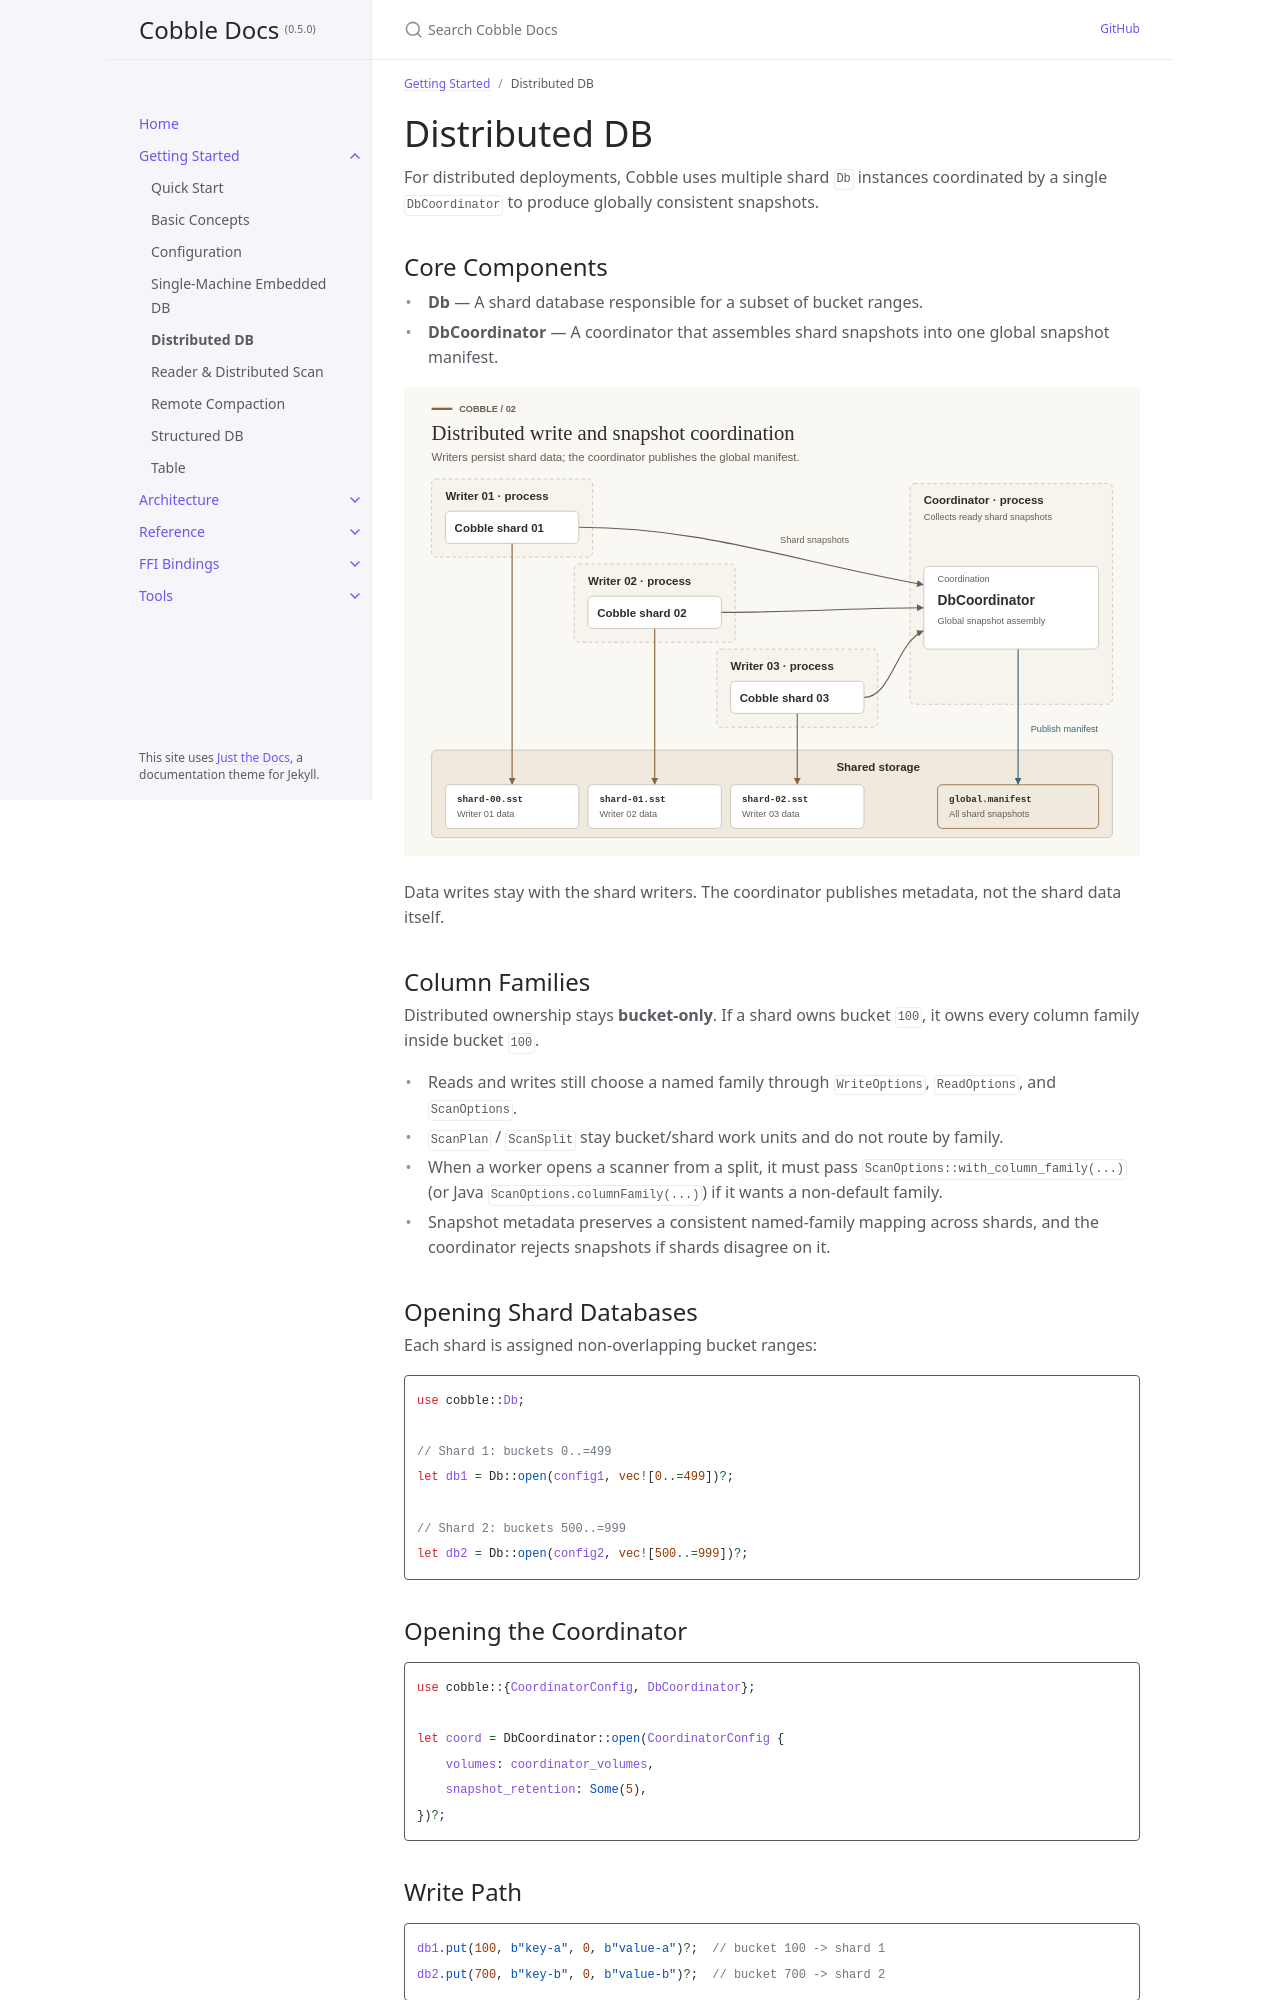

repository: cobble-project/cobble · page: 0.5.0/getting-started/distributed.html · generator: jekyll

---
title: Distributed DB
parent: Getting Started
nav_order: 5
---

# Distributed DB

For distributed deployments, Cobble uses multiple shard `Db` instances coordinated by a single `DbCoordinator` to produce globally consistent snapshots.

## Core Components

- **Db** — A shard database responsible for a subset of bucket ranges.
- **DbCoordinator** — A coordinator that assembles shard snapshots into one global snapshot manifest.

![Each writer persists its own shard data to shared storage; the coordinator collects shard snapshots and publishes the global manifest.](../static/use-cases/distributed.svg)

Data writes stay with the shard writers. The coordinator publishes metadata, not the shard data itself.

## Column Families

Distributed ownership stays **bucket-only**. If a shard owns bucket `100`, it owns every column family inside bucket `100`.

- Reads and writes still choose a named family through `WriteOptions`, `ReadOptions`, and `ScanOptions`.
- `ScanPlan` / `ScanSplit` stay bucket/shard work units and do not route by family.
- When a worker opens a scanner from a split, it must pass `ScanOptions::with_column_family(...)` (or Java `ScanOptions.columnFamily(...)`) if it wants a non-default family.
- Snapshot metadata preserves a consistent named-family mapping across shards, and the coordinator rejects snapshots if shards disagree on it.

## Opening Shard Databases

Each shard is assigned non-overlapping bucket ranges:

```rust
use cobble::Db;

// Shard 1: buckets 0..=499
let db1 = Db::open(config1, vec![0..=499])?;

// Shard 2: buckets 500..=999
let db2 = Db::open(config2, vec![500..=999])?;
```

## Opening the Coordinator

```rust
use cobble::{CoordinatorConfig, DbCoordinator};

let coord = DbCoordinator::open(CoordinatorConfig {
    volumes: coordinator_volumes,
    snapshot_retention: Some(5),
})?;
```

## Write Path

```rust
db1.put(100, b"key-a", 0, b"value-a")?;  // bucket 100 -> shard 1
db2.put(700, b"key-b", 0, b"value-b")?;  // bucket 700 -> shard 2
```
